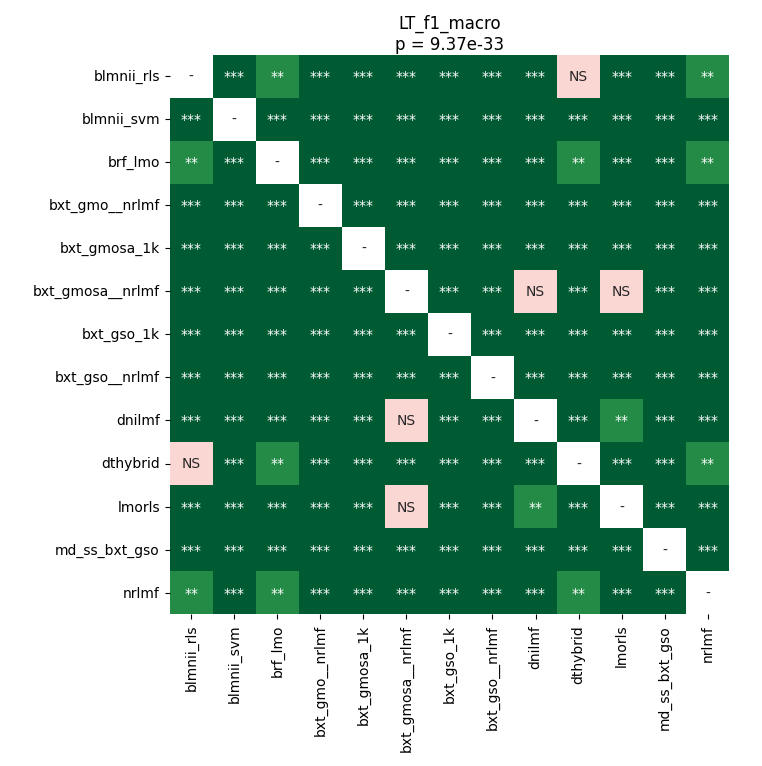

The file beside this chart, header and first rows:
	blmnii_rls	blmnii_svm	brf_lmo	bxt_gmo__nrlmf	bxt_gmosa_1k	bxt_gmosa__nrlmf	bxt_gso_1k	bxt_gso__nrlmf	dnilmf	dthybrid	lmorls	md_ss_bxt_gso	nrlmf
blmnii_rls	1.0	3.552792677238806e-05	0.007935	3.552792677238806e-05	3.552792677238806e-05	3.552792677238806e-05	3.552792677238806e-05	3.552792677238806e-05	3.552792677238806e-05	1.0	3.552792677238806e-05	3.552792677238806e-05	0.002933
blmnii_svm	3.552792677238806e-05	1.0	3.552792677238806e-05	3.552792677238806e-05	3.552792677238806e-05	3.552792677238806e-05	3.552792677238806e-05	3.552792677238806e-05	3.552792677238806e-05	3.552792677238806e-05	3.552792677238806e-05	3.552792677238806e-05	3.552792677238806e-05
brf_lmo	0.007935	3.552792677238806e-05	1.0	3.552792677238806e-05	3.552792677238806e-05	3.552792677238806e-05	3.552792677238806e-05	3.552792677238806e-05	3.552792677238806e-05	0.007935	3.552792677238806e-05	3.552792677238806e-05	0.006717
bxt_gmo__nrlmf	3.552792677238806e-05	3.552792677238806e-05	3.552792677238806e-05	1.0	3.552792677238806e-05	3.552792677238806e-05	3.552792677238806e-05	3.552792677238806e-05	3.552792677238806e-05	3.552792677238806e-05	3.552792677238806e-05	3.552792677238806e-05	3.552792677238806e-05
bxt_gmosa_1k	3.552792677238806e-05	3.552792677238806e-05	3.552792677238806e-05	3.552792677238806e-05	1.0	3.552792677238806e-05	3.552792677238806e-05	3.552792677238806e-05	3.552792677238806e-05	3.552792677238806e-05	3.552792677238806e-05	3.552792677238806e-05	7.001091452205882e-05
bxt_gmosa__nrlmf	3.552792677238806e-05	3.552792677238806e-05	3.552792677238806e-05	3.552792677238806e-05	3.552792677238806e-05	1.0	3.552792677238806e-05	3.552792677238806e-05	0.3017	3.552792677238806e-05	0.08544	0.0001035	3.552792677238806e-05
bxt_gso_1k	3.552792677238806e-05	3.552792677238806e-05	3.552792677238806e-05	3.552792677238806e-05	3.552792677238806e-05	3.552792677238806e-05	1.0	3.552792677238806e-05	3.552792677238806e-05	3.552792677238806e-05	3.552792677238806e-05	3.552792677238806e-05	3.552792677238806e-05
bxt_gso__nrlmf	3.552792677238806e-05	3.552792677238806e-05	3.552792677238806e-05	3.552792677238806e-05	3.552792677238806e-05	3.552792677238806e-05	3.552792677238806e-05	1.0	3.552792677238806e-05	3.552792677238806e-05	3.552792677238806e-05	3.552792677238806e-05	3.552792677238806e-05
dnilmf	3.552792677238806e-05	3.552792677238806e-05	3.552792677238806e-05	3.552792677238806e-05	3.552792677238806e-05	0.3017	3.552792677238806e-05	3.552792677238806e-05	1.0	3.552792677238806e-05	0.00187	3.552792677238806e-05	3.552792677238806e-05
dthybrid	1.0	3.552792677238806e-05	0.007935	3.552792677238806e-05	3.552792677238806e-05	3.552792677238806e-05	3.552792677238806e-05	3.552792677238806e-05	3.552792677238806e-05	1.0	3.552792677238806e-05	3.552792677238806e-05	0.002933
lmorls	3.552792677238806e-05	3.552792677238806e-05	3.552792677238806e-05	3.552792677238806e-05	3.552792677238806e-05	0.08544	3.552792677238806e-05	3.552792677238806e-05	0.00187	3.552792677238806e-05	1.0	3.552792677238806e-05	3.552792677238806e-05
md_ss_bxt_gso	3.552792677238806e-05	3.552792677238806e-05	3.552792677238806e-05	3.552792677238806e-05	3.552792677238806e-05	0.0001035	3.552792677238806e-05	3.552792677238806e-05	3.552792677238806e-05	3.552792677238806e-05	3.552792677238806e-05	1.0	3.552792677238806e-05
nrlmf	0.002933	3.552792677238806e-05	0.006717	3.552792677238806e-05	7.001091452205882e-05	3.552792677238806e-05	3.552792677238806e-05	3.552792677238806e-05	3.552792677238806e-05	0.002933	3.552792677238806e-05	3.552792677238806e-05	1.0
